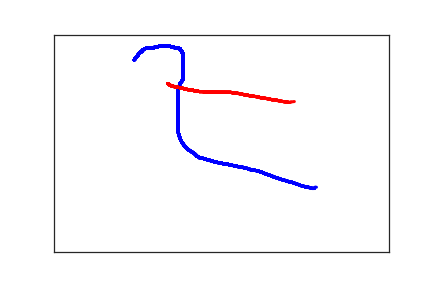

Source data for this figure (header and first rows):
1.200000000000000000e+02, 5.800000000000000000e+01, 0.000000000000000000e+00, 1.000000000000000000e+00
1.250000000000000000e+02, 4.800000000000000000e+01, 4.700000000000000000e+01, 1.000000000000000000e+00
1.270000000000000000e+02, 4.400000000000000000e+01, 6.600000000000000000e+01, 1.000000000000000000e+00
1.300000000000000000e+02, 4.000000000000000000e+01, 8.100000000000000000e+01, 1.000000000000000000e+00
1.320000000000000000e+02, 3.700000000000000000e+01, 9.800000000000000000e+01, 1.000000000000000000e+00
1.330000000000000000e+02, 3.500000000000000000e+01, 1.130000000000000000e+02, 1.000000000000000000e+00
1.350000000000000000e+02, 3.300000000000000000e+01, 1.310000000000000000e+02, 1.000000000000000000e+00
1.370000000000000000e+02, 3.200000000000000000e+01, 1.460000000000000000e+02, 1.000000000000000000e+00
1.380000000000000000e+02, 3.200000000000000000e+01, 1.640000000000000000e+02, 1.000000000000000000e+00
1.390000000000000000e+02, 3.200000000000000000e+01, 1.810000000000000000e+02, 1.000000000000000000e+00
1.400000000000000000e+02, 3.200000000000000000e+01, 1.990000000000000000e+02, 1.000000000000000000e+00
1.410000000000000000e+02, 3.200000000000000000e+01, 2.140000000000000000e+02, 1.000000000000000000e+00
1.420000000000000000e+02, 3.200000000000000000e+01, 2.310000000000000000e+02, 1.000000000000000000e+00
1.440000000000000000e+02, 3.200000000000000000e+01, 2.630000000000000000e+02, 1.000000000000000000e+00
1.450000000000000000e+02, 3.100000000000000000e+01, 2.790000000000000000e+02, 1.000000000000000000e+00
1.470000000000000000e+02, 3.100000000000000000e+01, 3.000000000000000000e+02, 1.000000000000000000e+00
1.490000000000000000e+02, 3.000000000000000000e+01, 3.130000000000000000e+02, 1.000000000000000000e+00
1.510000000000000000e+02, 2.900000000000000000e+01, 3.330000000000000000e+02, 1.000000000000000000e+00
1.530000000000000000e+02, 2.900000000000000000e+01, 3.460000000000000000e+02, 1.000000000000000000e+00
1.550000000000000000e+02, 2.800000000000000000e+01, 3.660000000000000000e+02, 1.000000000000000000e+00
1.570000000000000000e+02, 2.700000000000000000e+01, 3.800000000000000000e+02, 1.000000000000000000e+00
1.590000000000000000e+02, 2.600000000000000000e+01, 3.980000000000000000e+02, 1.000000000000000000e+00
1.610000000000000000e+02, 2.600000000000000000e+01, 4.130000000000000000e+02, 1.000000000000000000e+00
1.620000000000000000e+02, 2.600000000000000000e+01, 5.050000000000000000e+02, 1.000000000000000000e+00
1.630000000000000000e+02, 2.600000000000000000e+01, 5.170000000000000000e+02, 1.000000000000000000e+00
1.650000000000000000e+02, 2.600000000000000000e+01, 5.320000000000000000e+02, 1.000000000000000000e+00
1.680000000000000000e+02, 2.600000000000000000e+01, 5.540000000000000000e+02, 1.000000000000000000e+00
1.720000000000000000e+02, 2.700000000000000000e+01, 5.720000000000000000e+02, 1.000000000000000000e+00
1.760000000000000000e+02, 2.800000000000000000e+01, 5.840000000000000000e+02, 1.000000000000000000e+00
1.800000000000000000e+02, 3.000000000000000000e+01, 5.990000000000000000e+02, 1.000000000000000000e+00
1.840000000000000000e+02, 3.100000000000000000e+01, 6.180000000000000000e+02, 1.000000000000000000e+00
1.870000000000000000e+02, 3.200000000000000000e+01, 6.320000000000000000e+02, 1.000000000000000000e+00
1.880000000000000000e+02, 3.300000000000000000e+01, 6.520000000000000000e+02, 1.000000000000000000e+00
1.890000000000000000e+02, 3.400000000000000000e+01, 6.720000000000000000e+02, 1.000000000000000000e+00
1.890000000000000000e+02, 3.500000000000000000e+01, 7.290000000000000000e+02, 1.000000000000000000e+00
1.890000000000000000e+02, 3.600000000000000000e+01, 7.710000000000000000e+02, 1.000000000000000000e+00
1.900000000000000000e+02, 3.700000000000000000e+01, 7.960000000000000000e+02, 1.000000000000000000e+00
1.910000000000000000e+02, 3.900000000000000000e+01, 8.130000000000000000e+02, 1.000000000000000000e+00
1.910000000000000000e+02, 4.100000000000000000e+01, 8.320000000000000000e+02, 1.000000000000000000e+00
1.920000000000000000e+02, 4.200000000000000000e+01, 8.460000000000000000e+02, 1.000000000000000000e+00
1.930000000000000000e+02, 4.400000000000000000e+01, 8.630000000000000000e+02, 1.000000000000000000e+00
1.930000000000000000e+02, 4.500000000000000000e+01, 8.830000000000000000e+02, 1.000000000000000000e+00
1.930000000000000000e+02, 4.600000000000000000e+01, 8.990000000000000000e+02, 1.000000000000000000e+00
1.930000000000000000e+02, 4.800000000000000000e+01, 9.130000000000000000e+02, 1.000000000000000000e+00
1.930000000000000000e+02, 5.000000000000000000e+01, 9.300000000000000000e+02, 1.000000000000000000e+00
1.930000000000000000e+02, 5.200000000000000000e+01, 9.460000000000000000e+02, 1.000000000000000000e+00
1.930000000000000000e+02, 5.400000000000000000e+01, 9.630000000000000000e+02, 1.000000000000000000e+00
1.930000000000000000e+02, 5.600000000000000000e+01, 9.790000000000000000e+02, 1.000000000000000000e+00
1.930000000000000000e+02, 5.800000000000000000e+01, 9.970000000000000000e+02, 1.000000000000000000e+00
1.930000000000000000e+02, 6.000000000000000000e+01, 1.013000000000000000e+03, 1.000000000000000000e+00
1.930000000000000000e+02, 6.300000000000000000e+01, 1.031000000000000000e+03, 1.000000000000000000e+00
1.930000000000000000e+02, 6.600000000000000000e+01, 1.047000000000000000e+03, 1.000000000000000000e+00
1.930000000000000000e+02, 7.000000000000000000e+01, 1.065000000000000000e+03, 1.000000000000000000e+00
1.930000000000000000e+02, 7.200000000000000000e+01, 1.081000000000000000e+03, 1.000000000000000000e+00
1.930000000000000000e+02, 7.500000000000000000e+01, 1.098000000000000000e+03, 1.000000000000000000e+00
1.930000000000000000e+02, 7.800000000000000000e+01, 1.117000000000000000e+03, 1.000000000000000000e+00
1.930000000000000000e+02, 8.100000000000000000e+01, 1.135000000000000000e+03, 1.000000000000000000e+00
1.930000000000000000e+02, 8.400000000000000000e+01, 1.147000000000000000e+03, 1.000000000000000000e+00
1.930000000000000000e+02, 8.700000000000000000e+01, 1.163000000000000000e+03, 1.000000000000000000e+00
1.930000000000000000e+02, 9.000000000000000000e+01, 1.180000000000000000e+03, 1.000000000000000000e+00
1.930000000000000000e+02, 9.300000000000000000e+01, 1.197000000000000000e+03, 1.000000000000000000e+00
... 150 more rows
